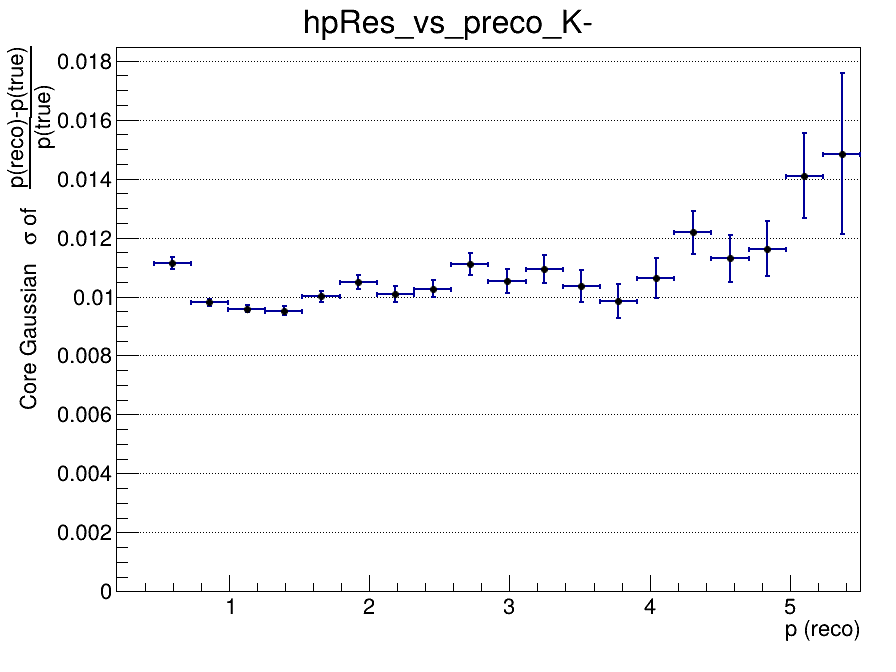

Data behind this chart, as committed beside it:
x_low, x_high, x_center, entries, mean, mean_error, sigma, sigma_error, chi2_ndf, iterations, fit_status
0.2, 0.465, 0.3325, 798, -0.1047, 0.00519, 0.02841, 0.001014, 0.9204, 1, 1
0.465, 0.73, 0.5975, 8650, -0.01769, 0.000209, 0.01114, 0.0002023, 0.936, 3, 0
0.73, 0.995, 0.8625, 9123, -0.009025, 0.0001202, 0.009802, 0.0001203, 1.149, 4, 0
0.995, 1.26, 1.128, 6960, -0.005968, 0.0001337, 0.009593, 0.000128, 0.7159, 3, 0
1.26, 1.525, 1.393, 5134, -0.004065, 0.0001584, 0.009517, 0.0001542, 1.255, 4, 0
1.525, 1.79, 1.658, 3734, -0.002998, 0.0001954, 0.01, 0.0001975, 0.6408, 4, 0
1.79, 2.055, 1.923, 2788, -0.00253, 0.0002335, 0.01049, 0.0002353, 0.8135, 3, 0
2.055, 2.32, 2.188, 2105, -0.002495, 0.0002598, 0.01009, 0.0002631, 0.886, 4, 0
2.32, 2.585, 2.453, 1644, -0.001233, 0.0003027, 0.01027, 0.0002937, 0.6546, 3, 0
2.585, 2.85, 2.718, 1148, -0.001182, 0.0003878, 0.0111, 0.0003748, 1.06, 4, 0
2.85, 3.115, 2.983, 982, -0.001295, 0.0004036, 0.01052, 0.0004031, 0.7619, 4, 0
3.115, 3.38, 3.248, 768, -0.001319, 0.0004786, 0.01093, 0.0004738, 1.331, 3, 0
3.38, 3.645, 3.513, 591, -0.001057, 0.0005208, 0.01035, 0.0005302, 0.9189, 5, 0
3.645, 3.91, 3.778, 484, -0.0008423, 0.0005455, 0.009849, 0.0005603, 0.7521, 4, 0
3.91, 4.175, 4.043, 357, 0.00016, 0.0006937, 0.01063, 0.0006819, 0.8059, 4, 0
4.175, 4.44, 4.308, 335, 0.001629, 0.0008127, 0.01218, 0.000741, 1.087, 10, 0
4.44, 4.705, 4.573, 271, -0.0007502, 0.0008625, 0.01129, 0.0007927, 1.05, 4, 0
4.705, 4.97, 4.838, 222, 0.0006985, 0.0009525, 0.01162, 0.0009283, 0.731, 3, 0
4.97, 5.235, 5.103, 159, 0.0005666, 0.001413, 0.0141, 0.001439, 0.6748, 3, 0
5.235, 5.5, 5.368, 153, 0.001702, 0.002007, 0.01485, 0.002733, 1.578, 2, 0
